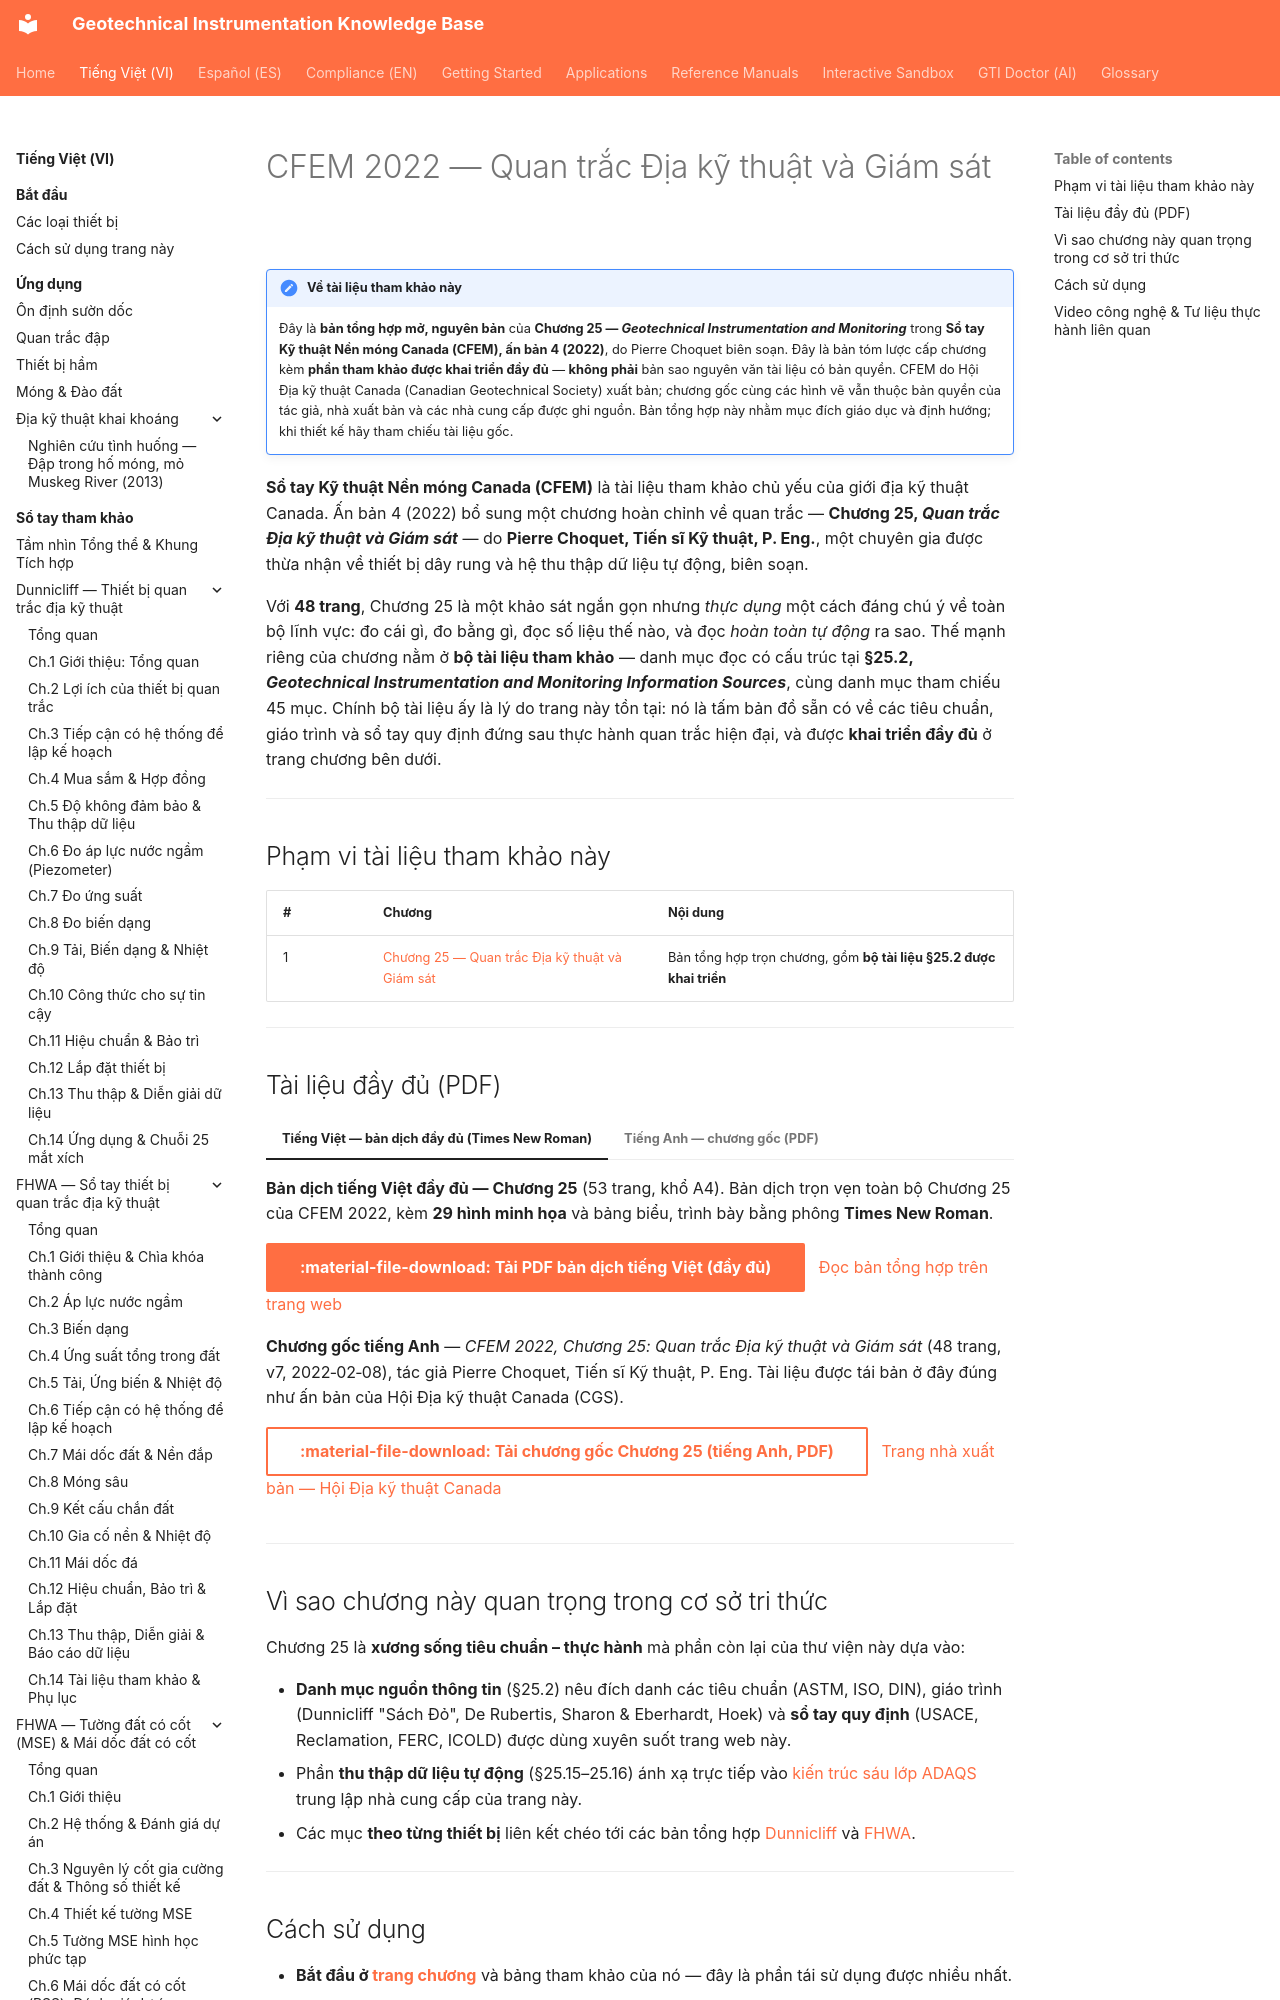

repository: geoinst/geoinst.github.io · page: vi/reference-manuals/cfem/index.html · generator: mkdocs

---
lang: vi
lang_alt: reference-manuals/cfem/
---
# CFEM 2022 — Quan trắc Địa kỹ thuật và Giám sát

!!! note "Về tài liệu tham khảo này"
    Đây là **bản tổng hợp mở, nguyên bản** của **Chương 25 — *Geotechnical
    Instrumentation and Monitoring*** trong **Sổ tay Kỹ thuật Nền móng Canada
    (CFEM), ấn bản 4 (2022)**, do Pierre Choquet biên soạn. Đây là bản tóm lược
    cấp chương kèm **phần tham khảo được khai triển đầy đủ** — **không phải** bản
    sao nguyên văn tài liệu có bản quyền. CFEM do Hội Địa kỹ thuật Canada
    (Canadian Geotechnical Society) xuất bản; chương gốc cùng các hình vẽ vẫn
    thuộc bản quyền của tác giả, nhà xuất bản và các nhà cung cấp được ghi nguồn.
    Bản tổng hợp này nhằm mục đích giáo dục và định hướng; khi thiết kế hãy tham
    chiếu tài liệu gốc.

**Sổ tay Kỹ thuật Nền móng Canada (CFEM)** là tài liệu tham khảo chủ yếu của giới
địa kỹ thuật Canada. Ấn bản 4 (2022) bổ sung một chương hoàn chỉnh về quan trắc —
**Chương 25, *Quan trắc Địa kỹ thuật và Giám sát*** — do **Pierre Choquet, Tiến sĩ
Kỹ thuật, P. Eng.**, một chuyên gia được thừa nhận về thiết bị dây rung và hệ thu
thập dữ liệu tự động, biên soạn.
